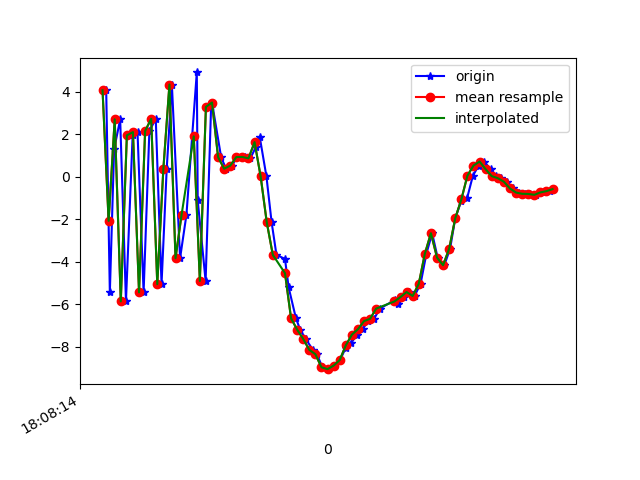

Values plotted in this chart, from the file beside it:
1617818894492, 514538049797408, 4.07961, 1.2281723, 5.757496
1617818894504, 514538069028178, -5.437, -0.4945, 0.5165
1617818894518, 514538088258948, 1.302, 1.004, -6.532
1617818894538, 514538107489718, 2.712, 0.9085, 7.814
1617818894557, 514538126720488, -5.856, -0.07237, -2.492
1617818894579, 514538145951258, 1.956, 1.185, -5.006
1617818894595, 514538165182028, 2.111, 0.5773, 7.822
1617818894615, 514538184412798, -5.432, -0.5871, -3.025
1617818894634, 514538203643568, 2.162, 1.151, -5.169
1617818894655, 514538222874338, 2.736, 0.972, 7.632
1617818894674, 514538242105108, -5.047, -0.6022, -0.651
1617818894691, 514538261335878, 0.3749, 0.7242, -7.264
1617818894708, 514538280566648, 4.35, 1.089, 5.366
1617818894735, 514538299797418, -3.826, -0.4265, 2.728
1617818894756, 514538319028188, -1.771, 0.3695, -7.81
1617818894790, 514538338258958, 4.919, 1.315, 2.18
1617818894793, 514538357489728, -1.1, -0.1667, 6.533
1617818894819, 514538376720498, -4.894, -0.3856, -5.427
1617818894837, 514538395951268, 3.297, 1.425, -4.053
1617818894840, 514538415182038, 3.503, 1.052, 5.416
1617818894870, 514538434412808, 0.9321, 0.441, 3.048
1617818894886, 514538453643578, 0.3877, 0.4927, 1.558
1617818894907, 514538472874348, 0.5314, 0.2987, 1.746
1617818894920, 514538492105118, 0.9373, 0.008957, 2.377
1617818894947, 514538511335888, 0.9401, 0.1362, 3.567
1617818894966, 514538530566658, 0.8742, 0.7601, 5.907
1617818894984, 514538549797428, 1.397, 1.157, 8.576
1617818894997, 514538569028198, 1.881, -1.451, 10.65
1617818895019, 514538588258968, 0.02473, -2.545, 12.21
1617818895036, 514538607489738, -2.125, -2.421, 13.19
1617818895052, 514538626720508, -3.667, -2.942, 12.93
1617818895080, 514538645951278, -3.857, -4.469, 11.86
1617818895092, 514538665182048, -5.197, -5.214, 10.72
1617818895116, 514538684412818, -6.65, -3.902, 8.266
1617818895130, 514538703643588, -7.185, -2.592, 4.711
1617818895148, 514538722874358, -7.625, -1.638, 1.629
1617818895172, 514538742105128, -8.137, -1.085, -1.055
1617818895185, 514538761335898, -8.342, -1.407, -3.118
1617818895203, 514538780566668, -8.957, -1.509, -4.442
1617818895222, 514538799797438, -9.046, -0.1686, -6.302
1617818895241, 514538819028208, -8.879, 0.4492, -7.113
1617818895261, 514538838258978, -8.619, 1.052, -7.836
1617818895280, 514538857489748, -8.037, 1.661, -8.777
1617818895298, 514538876720518, -7.819, 2.058, -8.838
1617818895316, 514538895951288, -7.423, 1.574, -8.857
1617818895335, 514538915182058, -7.164, 2.184, -8.166
1617818895354, 514538934412828, -6.784, 2.355, -7.544
1617818895373, 514538953643598, -6.676, 2.336, -6.732
1617818895392, 514538972874368, -6.194, 2.254, -5.92
1617818895443, 514538992105138, -5.779, 1.926, -5.226
1617818895451, 514539011335908, -5.845, 1.456, -4.99
1617818895453, 514539030566678, -5.957, 1.35, -4.562
1617818895471, 514539049797448, -5.652, 1.466, -3.799
1617818895489, 514539069028218, -5.416, 1.105, -2.955
1617818895506, 514539088258988, -5.6, 0.3736, -0.9625
1617818895526, 514539107489758, -5.029, 0.6365, 0.9628
1617818895545, 514539126720528, -3.617, -0.2553, 2.849
1617818895564, 514539145951298, -2.647, -1.511, 5.486
1617818895582, 514539165182068, -3.793, -2.062, 8.341
1617818895604, 514539184412838, -4.153, -0.3617, 8.002
1617818895623, 514539203643608, -3.381, 0.09955, 7.559
... 18 more rows
